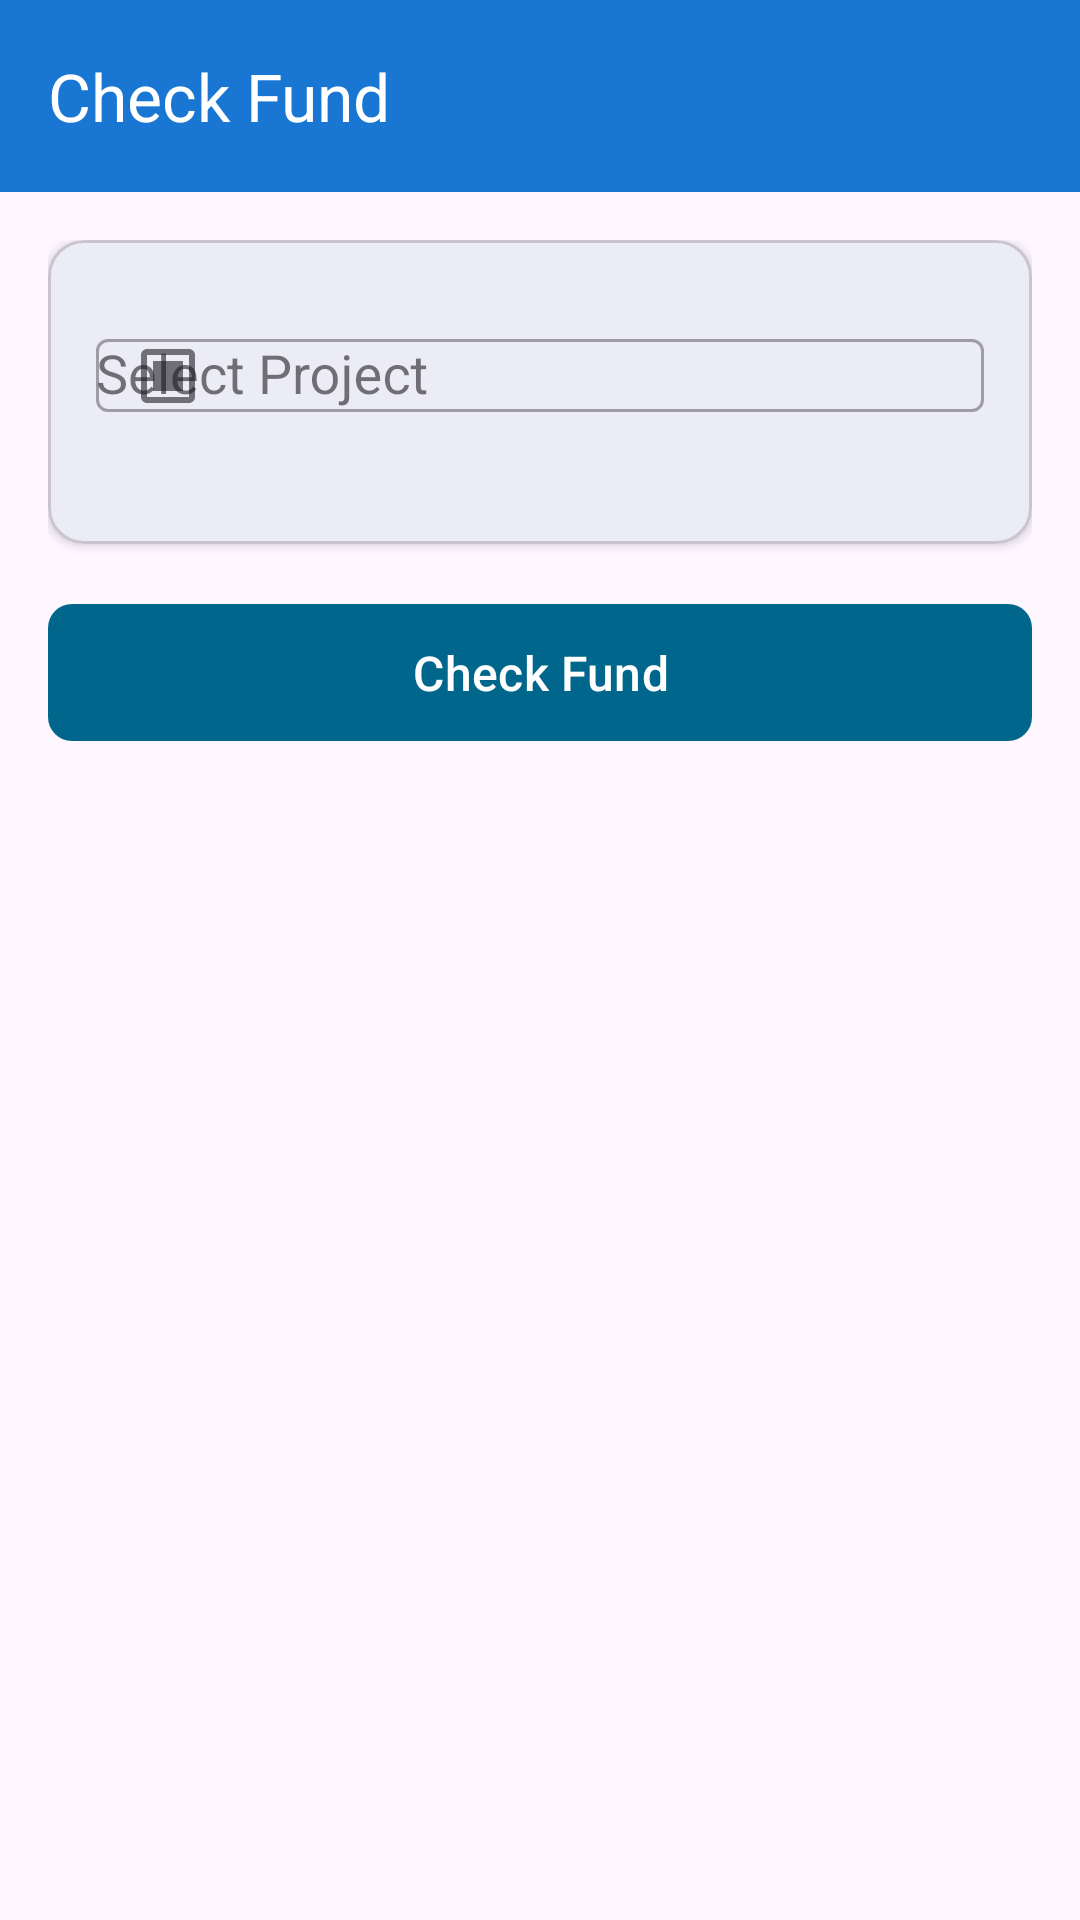

Produce the Android XML layout that renders to this screen, including the resource entries it uses.
<!-- AndroidManifest.xml: application theme Theme.GraminAwas -->
<!-- res/layout/activity_check_fund.xml -->
<?xml version="1.0" encoding="utf-8"?>
<androidx.coordinatorlayout.widget.CoordinatorLayout xmlns:android="http://schemas.android.com/apk/res/android"
    xmlns:app="http://schemas.android.com/apk/res-auto"
    android:layout_width="match_parent"
    android:layout_height="match_parent">

    <com.google.android.material.appbar.AppBarLayout
        android:layout_width="match_parent"
        android:layout_height="wrap_content"
        android:background="@color/seablue"
        android:elevation="0dp">

        <androidx.appcompat.widget.Toolbar
            android:id="@+id/toolbar"
            android:layout_width="match_parent"
            android:layout_height="?attr/actionBarSize"
            android:background="@color/seablue"
            app:title="Check Fund"
            app:titleTextColor="@color/white"
            app:navigationIcon="@drawable/ic_arrow_back"/>

    </com.google.android.material.appbar.AppBarLayout>

    <androidx.core.widget.NestedScrollView
        android:layout_width="match_parent"
        android:layout_height="match_parent"
        app:layout_behavior="@string/appbar_scrolling_view_behavior">

        <LinearLayout
            android:layout_width="match_parent"
            android:layout_height="wrap_content"
            android:orientation="vertical"
            android:padding="16dp">

            <com.google.android.material.card.MaterialCardView
                android:layout_width="match_parent"
                android:layout_height="wrap_content"
                android:layout_marginBottom="16dp"
                app:cardCornerRadius="12dp"
                app:cardElevation="2dp">

                <LinearLayout
                    android:layout_width="match_parent"
                    android:layout_height="wrap_content"
                    android:orientation="vertical"
                    android:padding="16dp">

                    <com.google.android.material.textfield.TextInputLayout
                        android:id="@+id/projectLayout"
                        style="@style/Widget.MaterialComponents.TextInputLayout.OutlinedBox"
                        android:layout_width="match_parent"
                        android:layout_height="wrap_content"
                        android:layout_marginBottom="16dp"
                        android:hint="Select Project"
                        app:startIconDrawable="@drawable/ic_project">

                        <AutoCompleteTextView
                            android:id="@+id/etProject"
                            android:layout_width="match_parent"
                            android:layout_height="wrap_content"
                            android:inputType="none"/>

                    </com.google.android.material.textfield.TextInputLayout>

                </LinearLayout>

            </com.google.android.material.card.MaterialCardView>

            <com.google.android.material.card.MaterialCardView
                android:id="@+id/cardFundDetails"
                android:layout_width="match_parent"
                android:layout_height="wrap_content"
                android:layout_marginBottom="16dp"
                app:cardCornerRadius="12dp"
                app:cardElevation="2dp"
                android:visibility="gone">

                <LinearLayout
                    android:layout_width="match_parent"
                    android:layout_height="wrap_content"
                    android:orientation="vertical"
                    android:padding="16dp">

                    <TextView
                        android:layout_width="match_parent"
                        android:layout_height="wrap_content"
                        android:text="Fund Details"
                        android:textSize="18sp"
                        android:textStyle="bold"
                        android:textColor="@color/black"
                        android:layout_marginBottom="16dp"/>

                    <LinearLayout
                        android:layout_width="match_parent"
                        android:layout_height="wrap_content"
                        android:orientation="horizontal"
                        android:layout_marginBottom="8dp">

                        <TextView
                            android:layout_width="0dp"
                            android:layout_height="wrap_content"
                            android:layout_weight="1"
                            android:text="Total Allocated:"
                            android:textColor="@color/gray"/>

                        <TextView
                            android:id="@+id/tvTotalAllocated"
                            android:layout_width="0dp"
                            android:layout_height="wrap_content"
                            android:layout_weight="1"
                            android:textColor="@color/black"/>

                    </LinearLayout>

                    <LinearLayout
                        android:layout_width="match_parent"
                        android:layout_height="wrap_content"
                        android:orientation="horizontal"
                        android:layout_marginBottom="8dp">

                        <TextView
                            android:layout_width="0dp"
                            android:layout_height="wrap_content"
                            android:layout_weight="1"
                            android:text="Amount Used:"
                            android:textColor="@color/gray"/>

                        <TextView
                            android:id="@+id/tvAmountUsed"
                            android:layout_width="0dp"
                            android:layout_height="wrap_content"
                            android:layout_weight="1"
                            android:textColor="@color/black"/>

                    </LinearLayout>

                    <LinearLayout
                        android:layout_width="match_parent"
                        android:layout_height="wrap_content"
                        android:orientation="horizontal"
                        android:layout_marginBottom="8dp">

                        <TextView
                            android:layout_width="0dp"
                            android:layout_height="wrap_content"
                            android:layout_weight="1"
                            android:text="Remaining Balance:"
                            android:textColor="@color/gray"/>

                        <TextView
                            android:id="@+id/tvRemainingBalance"
                            android:layout_width="0dp"
                            android:layout_height="wrap_content"
                            android:layout_weight="1"
                            android:textColor="@color/black"/>

                    </LinearLayout>

                </LinearLayout>

            </com.google.android.material.card.MaterialCardView>

            <com.google.android.material.button.MaterialButton
                android:id="@+id/btnCheck"
                android:layout_width="match_parent"
                android:layout_height="wrap_content"
                android:text="Check Fund"
                android:textSize="16sp"
                android:padding="12dp"
                app:cornerRadius="8dp"/>

        </LinearLayout>

    </androidx.core.widget.NestedScrollView>

</androidx.coordinatorlayout.widget.CoordinatorLayout>
<!-- resources referenced by this layout -->
<resources>
  <color name="black">#FF000000</color>
  <color name="gray">#757575</color>
  <color name="seablue">#1976D2</color>
  <color name="white">#FFFFFFFF</color>
  <!-- drawable ic_project (drawable) -->
  <?xml version="1.0" encoding="utf-8"?>
  <vector xmlns:android="http://schemas.android.com/apk/res/android"
      android:width="24dp"
      android:height="24dp"
      android:viewportWidth="24"
      android:viewportHeight="24">
      <path
          android:fillColor="#000000"
          android:pathData="M19,3H5C3.9,3 3,3.9 3,5V19C3,20.1 3.9,21 5,21H19C20.1,21 21,20.1 21,19V5C21,3.9 20.1,3 19,3M19,19H5V5H19V19M17,17H7V7H17V17M15,15H9V9H15V15M13,13H11V11H13V13"/>
  </vector>
  <style name="Theme.GraminAwas" parent="Base.Theme.GraminAwas" />
  <style name="Base.Theme.GraminAwas" parent="Theme.Material3.DayNight.NoActionBar">
          
          <item name="colorPrimary">@color/material_dynamic_primary40</item>
          <item name="colorPrimaryContainer">@color/material_dynamic_primary90</item>
          <item name="colorOnPrimary">@color/white</item>
          <item name="colorSecondary">@color/material_dynamic_secondary40</item>
          <item name="colorSecondaryContainer">@color/material_dynamic_secondary90</item>
          <item name="colorOnSecondary">@color/black</item>
          <item name="android:statusBarColor">@color/white</item>
          <item name="android:navigationBarColor">@color/white</item>
      </style>
  <color name="material_dynamic_primary40">#6750A4</color>
  <color name="material_dynamic_primary90">#EADDFF</color>
  <color name="material_dynamic_secondary40">#625B71</color>
  <color name="material_dynamic_secondary90">#E8DEF8</color>
</resources>
